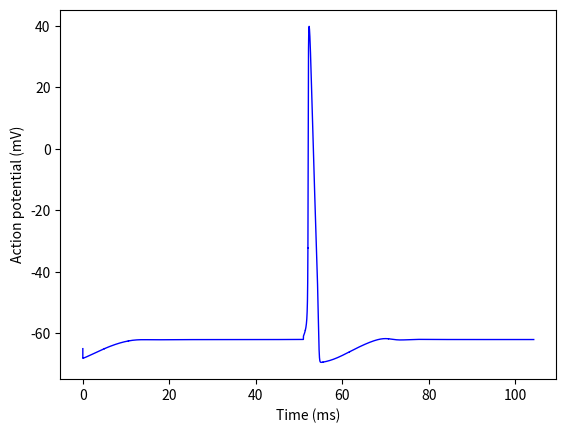

This chart was generated by the following Python code:
import numpy as np
from scipy.integrate import odeint
import matplotlib.pyplot as plt
from scipy.special import exprel

"""
I've duplicated this file called "neuron.py" to facilitate the actual model. nobrian_singleneuron.py will stay
as an archival piece for modelling just a single neuron without brian.
"""

#####################################################################

# Definitions of the required variables with respect to voltage. Numbers taken from paper below.
# https://neuronaldynamics.epfl.ch/online/Ch2.S2.html


def f_alphan(v):
    return 0.01 * (v + 55) / (1 - (np.exp(-(v + 55) / 10)))


def f_betan(v):
    return 0.125 * np.exp(-(v + 65) / 80)


def f_alpham(v):
    return 0.1 * (v + 40) / (1 - (np.exp(-(v + 40) / 10)))


def f_betam(v):
    return 4 * np.exp(-(v + 65) / 18)


def f_alphah(v):
    return 0.07 * np.exp(-(v + 65) / 20)


def f_betah(v):
    return 1 / (1 + np.exp(-(v + 35) / 10))

#####################################################################

# Dealing with plotting the neuron


def remove_duplicates(time_points, array):
    """
    Since the algorithm produces duplicate results for some of the data, this removes duplicates for speed of computation
    (in case a higher complexity calculation must be done) and visual appeal on a graph.

    :return: the arrays with zero duplicates
    """
    print("Removing duplicates")

    # removed duplicates
    rd_time_points = []
    rd_array = []

    num = 0
    for i in range(len(time_points)):
        if time_points[i] not in rd_time_points:
            rd_time_points.append(time_points[i])
            rd_array.append(array[i])
        else:
            num += 1

    print(f"Removed {num} duplicates")
    return rd_time_points, rd_array


def plot_graph(time_points, array):
    """
    Plots the graph of the given data for an single neuron.

    :param time_points: the time points to plot along x-axis
    :param array: voltage array to plot along y-axis
    """
    # Removes any duplicates we have generated in the sample to provide a clearer-looking graph
    time_points, array = remove_duplicates(time_points, array)

    # Fix overlaps in graph? could just delete overlapping ones (using set)
    plt.plot(time_points, array, 'b', linewidth=1)
    plt.xlabel('Time (ms)')
    plt.ylabel('Action potential (mV)')
    #plt.yticks(np.arange(-80, 35, 5))
    plt.show()

#####################################################################


class Neuron:
    """
    A class to represent a single neuron.

    ...

    Attributes
    ----------

    Methods
    -------
    f(init, t):
        Stores the equations necessary for solving the differential equations, as well as recording the data
        for graphs.

    run(time_length, current_start):
        Runs the differential equation solver over a specified time period in ms with a specified constant current.
    """
    # Our constants for the diff. equations
    EL = -54.4
    ENa = 50
    EK = -70
    gL = 0.3
    gNa = 120
    gK = 36

    # Initial conditions
    v = -65
    h = 0
    m = 0
    n = 0.5
    C = 1e-6
    #R = 35.4
    voltages = []
    timestamps = [0]
    I = 0

    def __init__(self):
        """
        The neuron specifics will be put here. For example:
         - different threshold limits
         - excitatory vs inhibitory
         - numerical identifications
         - groups
         - etc
        """

    def f(self, init, t):
        """
        The main function we are integrating over with odeint. odeint solvs the four DEs below, solving them
        and then those results being used for the next solutions (n, m, h, v)

        :param init: an array of the four initial conditions for n, m, h, and v
        :param t: the time instant this solution is being made for
        :return: the four functions odeint will solve
        """
        self.n = init[0]
        self.m = init[1]
        self.h = init[2]
        self.v = init[3]

        # The differential equations that will be solved
        dndt = f_alphan(self.v) * (1 - self.n) - f_betan(self.v) * self.n
        dmdt = f_alpham(self.v) * (1 - self.m) - f_betam(self.v) * self.m
        dhdt = f_alphah(self.v) * (1 - self.h) - f_betah(self.v) * self.h
        dvdt = (1/self.C) * (self.I + self.gK * self.n**4 * (self.EK-self.v) +
                             self.gNa * self.m**3 * self.h * (self.ENa-self.v) + self.gL * (self.EL-self.v))

        # Recording the data the sim has calculated (could do directly but seems to be messy)
        self.voltages.append(self.v)
        self.timestamps.append(t)

        return [dndt, dmdt, dhdt, dvdt]

    def run(self, time_length, current_start):
        """
        Runs the differential equation solver over a specified time period in ms with a specified constant current.

        :param time_length: the length of time to run the simulation for
        :param current_start: the current the simulation will run with over the time period
        :return: two arrays of voltages and timestamps as calculated by the simulation
        """
        # We want each successive run() to start from the last simulation timestamp so it looks continuous.
        new_start_time = np.floor(self.timestamps[-1])

        # Temporary fix for misalignment
        if new_start_time == 50:
            new_start_time += 1

        time_region = np.linspace(new_start_time, new_start_time + time_length, 1000).tolist()

        # Initialising the recording system
        self.voltages = [self.v]
        self.timestamps = [time_region[0]]  # Defining where we want to start with our timestamps

        self.I = current_start

        # The actual differential equation solving
        odeint(self.f, [self.n, self.m, self.h, self.v], time_region)

        return self.voltages, self.timestamps


neuron = Neuron()

run1, timestamps1 = neuron.run(50, 0)
run2, timestamps2 = neuron.run(3, 1)
run3, timestamps3 = neuron.run(50, 0)

plot_graph(timestamps1 + timestamps2 + timestamps3, run1 + run2 + run3)
